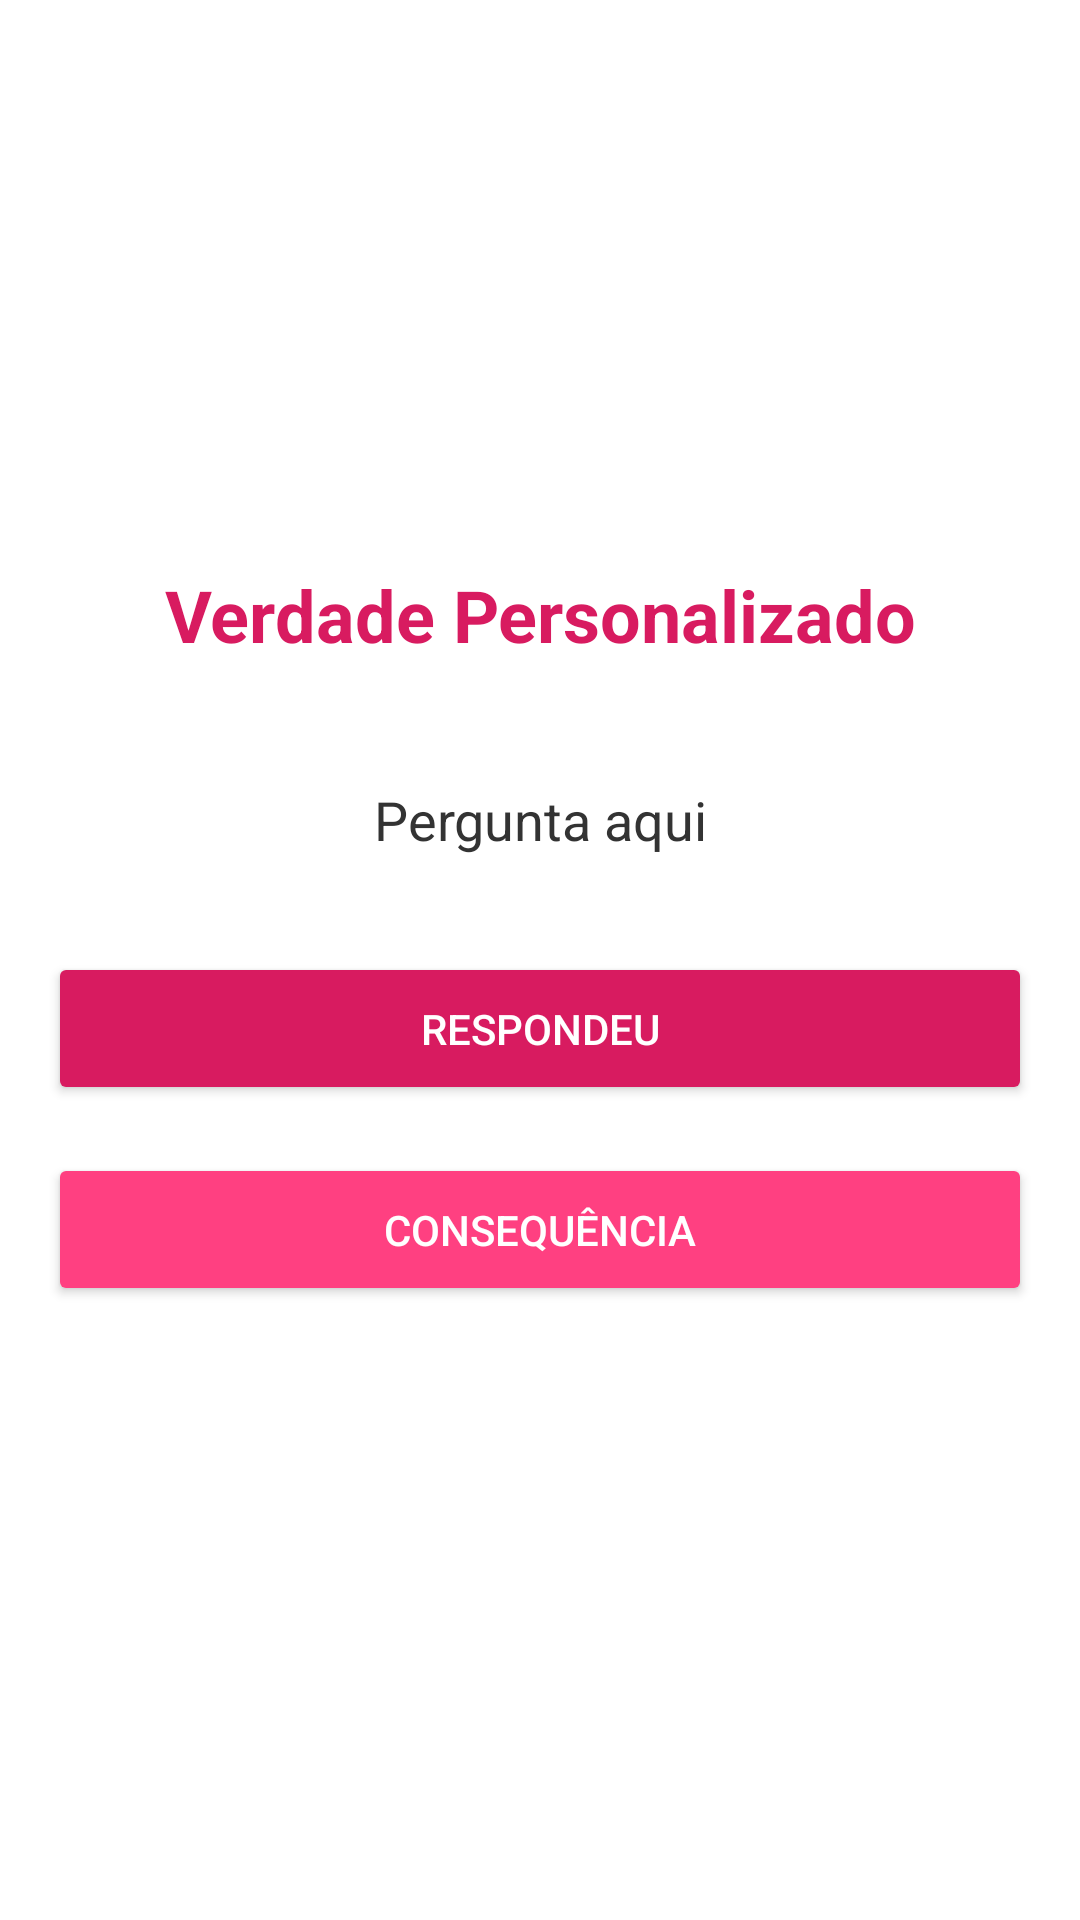

Reconstruct the res/layout file that produces this screen, plus the resources it refers to.
<!-- AndroidManifest.xml: application theme Theme.Projeto -->
<!-- res/layout/verdade_personalizado.xml -->
<?xml version="1.0" encoding="utf-8"?>
<LinearLayout
        xmlns:android="http://schemas.android.com/apk/res/android"
        xmlns:app="http://schemas.android.com/apk/res-auto"
        xmlns:tools="http://schemas.android.com/tools"
        android:layout_width="match_parent"
        android:layout_height="match_parent"
        android:orientation="vertical"
        android:background="#FFFFFF"
        android:gravity="center"
        android:padding="16dp">

    <TextView
            android:id="@+id/textViewTitle"
            android:layout_width="wrap_content"
            android:layout_height="wrap_content"
            android:text="Verdade Personalizado"
            android:textSize="24sp"
            android:textColor="#D81B60"
            android:gravity="center"
            android:layout_marginBottom="24dp"
            android:textStyle="bold"/>

    <TextView
            android:id="@+id/textViewPerguntasPersonalizado"
            android:layout_width="wrap_content"
            android:layout_height="wrap_content"
            android:text="Pergunta aqui"
            android:textSize="18sp"
            android:textColor="#333333"
            android:padding="16dp"
            android:layout_marginBottom="16dp"
            android:elevation="4dp"
            android:gravity="center" />


    <Button
            android:id="@+id/buttonRespondeuPersonalizado"
            android:layout_width="match_parent"
            android:layout_height="wrap_content"
            android:text="Respondeu"
            android:textColor="#FFFFFF"
            android:backgroundTint="#D81B60"
            android:padding="16dp"
            android:layout_marginBottom="16dp"
            android:fontFamily="sans-serif-medium"/>

    <Button
            android:id="@+id/buttonConsequenciaPersonalizado"
            android:layout_width="match_parent"
            android:layout_height="wrap_content"
            android:text="Consequência"
            android:textColor="#FFFFFF"
            android:backgroundTint="#FF4081"
            android:padding="16dp"
            android:layout_marginBottom="16dp"
            android:fontFamily="sans-serif-medium"/>



</LinearLayout>
<!-- resources referenced by this layout -->
<resources>
  <style name="Theme.Projeto" parent="Base.Theme.Projeto" />
  <style name="Base.Theme.Projeto" parent="Theme.Material3.DayNight.NoActionBar">
          
          
      </style>
</resources>
